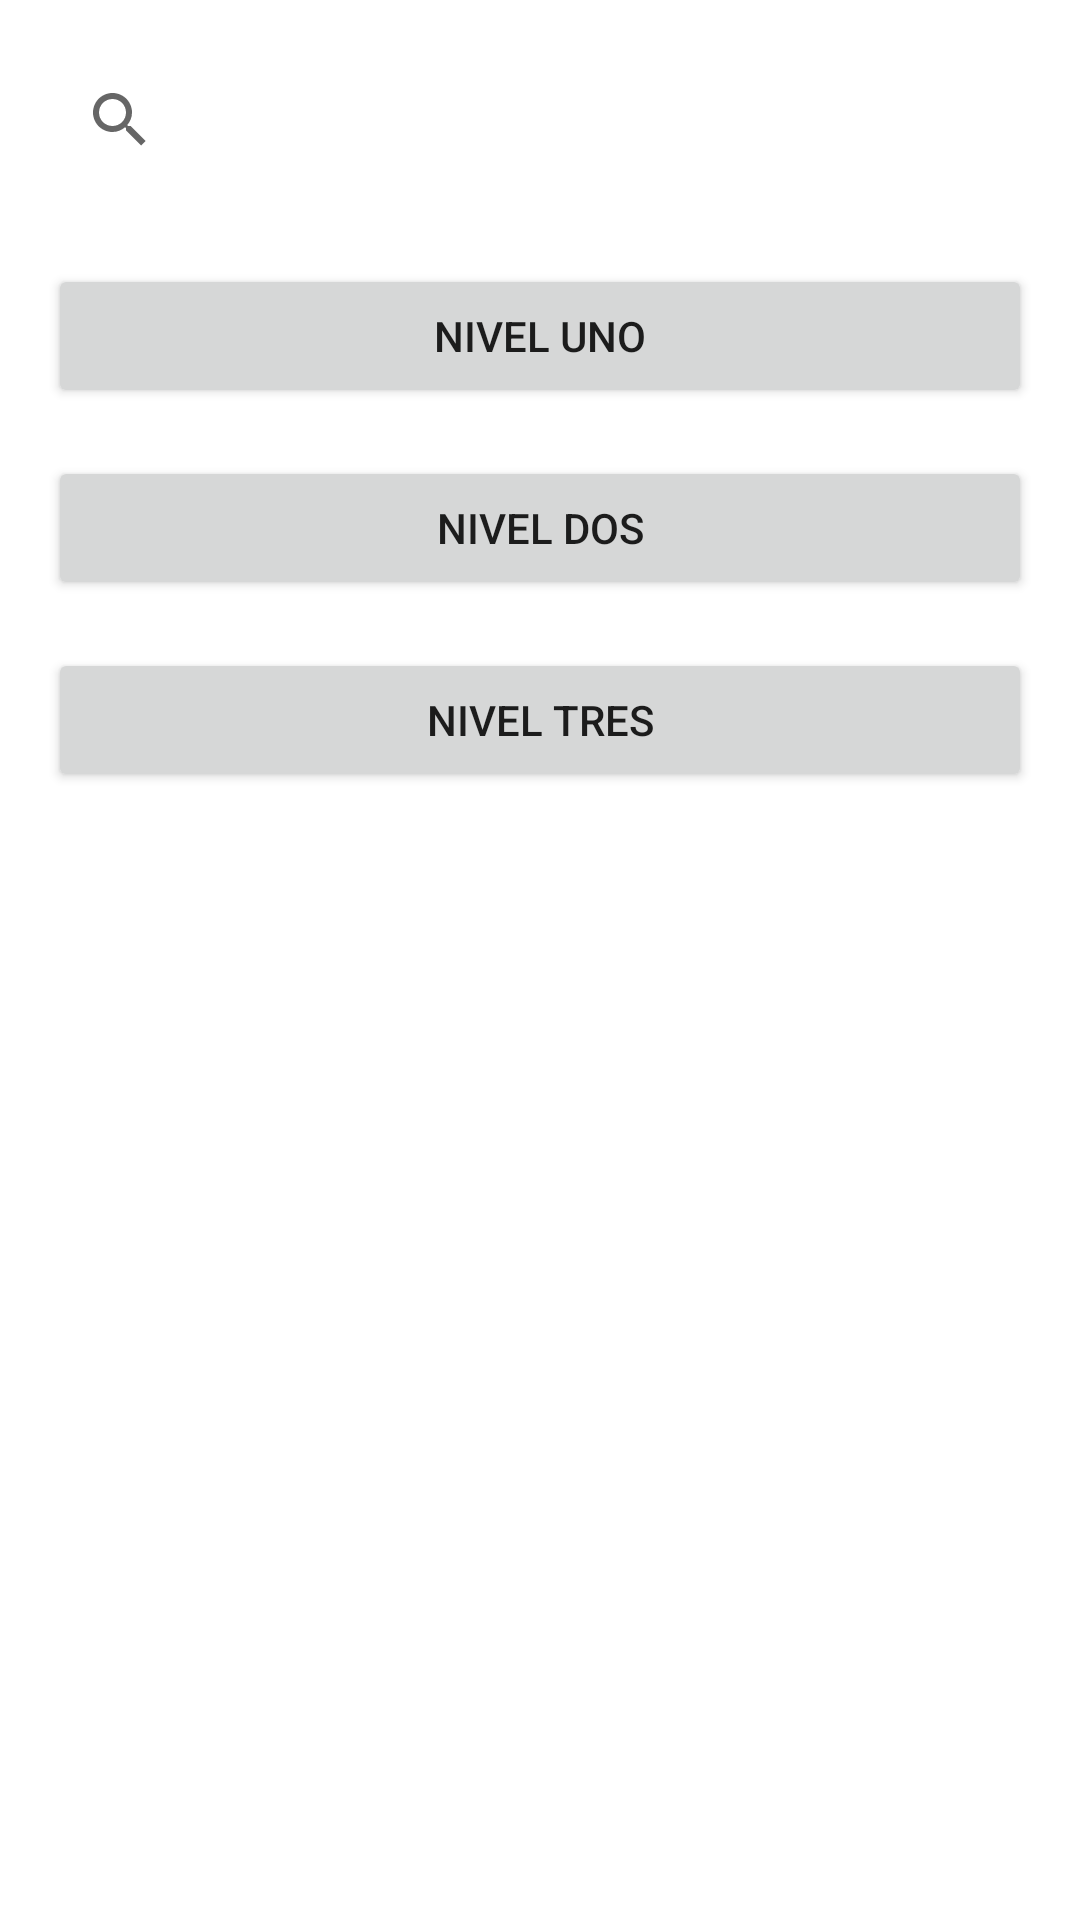

Layout XML and referenced resources for this Android screen:
<!-- AndroidManifest.xml: application theme Theme.MyAppCash -->
<!-- res/layout/activity_info.xml -->
<?xml version="1.0" encoding="utf-8"?>
<androidx.constraintlayout.widget.ConstraintLayout xmlns:android="http://schemas.android.com/apk/res/android"
    xmlns:app="http://schemas.android.com/apk/res-auto"
    android:layout_width="match_parent"
    android:layout_height="match_parent"
    android:padding="16dp">

    
    <SearchView
        android:id="@+id/searchView"
        android:layout_width="0dp"
        android:layout_height="wrap_content"
        app:layout_constraintTop_toTopOf="parent"
        app:layout_constraintStart_toStartOf="parent"
        app:layout_constraintEnd_toEndOf="parent"
        android:queryHint="Buscar..." />

    
    <Button
        android:id="@+id/buttonNivelUno"
        android:layout_width="0dp"
        android:layout_height="wrap_content"
        android:text="Nivel Uno"
        app:layout_constraintTop_toBottomOf="@id/searchView"
        app:layout_constraintStart_toStartOf="parent"
        app:layout_constraintEnd_toEndOf="parent"
        android:layout_marginTop="24dp"/>

    
    <Button
        android:id="@+id/buttonNivelDos"
        android:layout_width="0dp"
        android:layout_height="wrap_content"
        android:text="Nivel Dos"
        app:layout_constraintTop_toBottomOf="@id/buttonNivelUno"
        app:layout_constraintStart_toStartOf="parent"
        app:layout_constraintEnd_toEndOf="parent"
        android:layout_marginTop="16dp"/>

    
    <Button
        android:id="@+id/buttonNivelTres"
        android:layout_width="0dp"
        android:layout_height="wrap_content"
        android:text="Nivel Tres"
        app:layout_constraintTop_toBottomOf="@id/buttonNivelDos"
        app:layout_constraintStart_toStartOf="parent"
        app:layout_constraintEnd_toEndOf="parent"
        android:layout_marginTop="16dp"/>
</androidx.constraintlayout.widget.ConstraintLayout>
<!-- resources referenced by this layout -->
<resources>
  <style name="Theme.MyAppCash" parent="Theme.MaterialComponents.DayNight.NoActionBar">
          
          <item name="colorPrimary">@color/purple_500</item>
          <item name="colorPrimaryVariant">@color/purple_700</item>
          <item name="colorOnPrimary">@color/white</item>
          
          <item name="colorSecondary">@color/teal_200</item>
          <item name="colorSecondaryVariant">@color/teal_700</item>
          <item name="colorOnSecondary">@color/black</item>
          
          <item name="android:statusBarColor">?attr/colorPrimaryVariant</item>
          
      </style>
  <color name="purple_500">#FF6200EE</color>
  <color name="purple_700">#FF3700B3</color>
  <color name="white">#FFFFFFFF</color>
  <color name="teal_200">#FF03DAC5</color>
  <color name="teal_700">#FF018786</color>
  <color name="black">#FF000000</color>
</resources>
